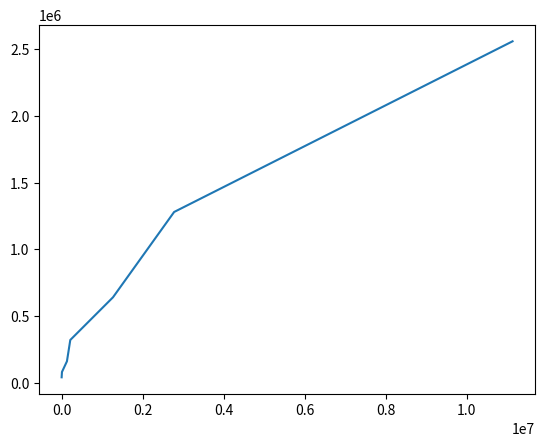

Recreate this plot in Python.
import matplotlib.pyplot as plt
tempo_bubbleSort = [11131327 , 2778920 , 1269642 , 216140 , 133355 , 10588 , 2719]
tempo_insertionSort = [3897350 , 744592 , 231918 , 49586 , 12920 , 2699 , 774]
tempo_selection = [4505774 , 748830 , 268082 , 62636 , 14166 , 3632 , 928]
n_vetores = [2560000 , 1280000 , 640000 , 320000 , 160000 , 80000 , 40000]
grafico_1 = plt.plot(tempo_bubbleSort , n_vetores)
plt.show(grafico_1)





